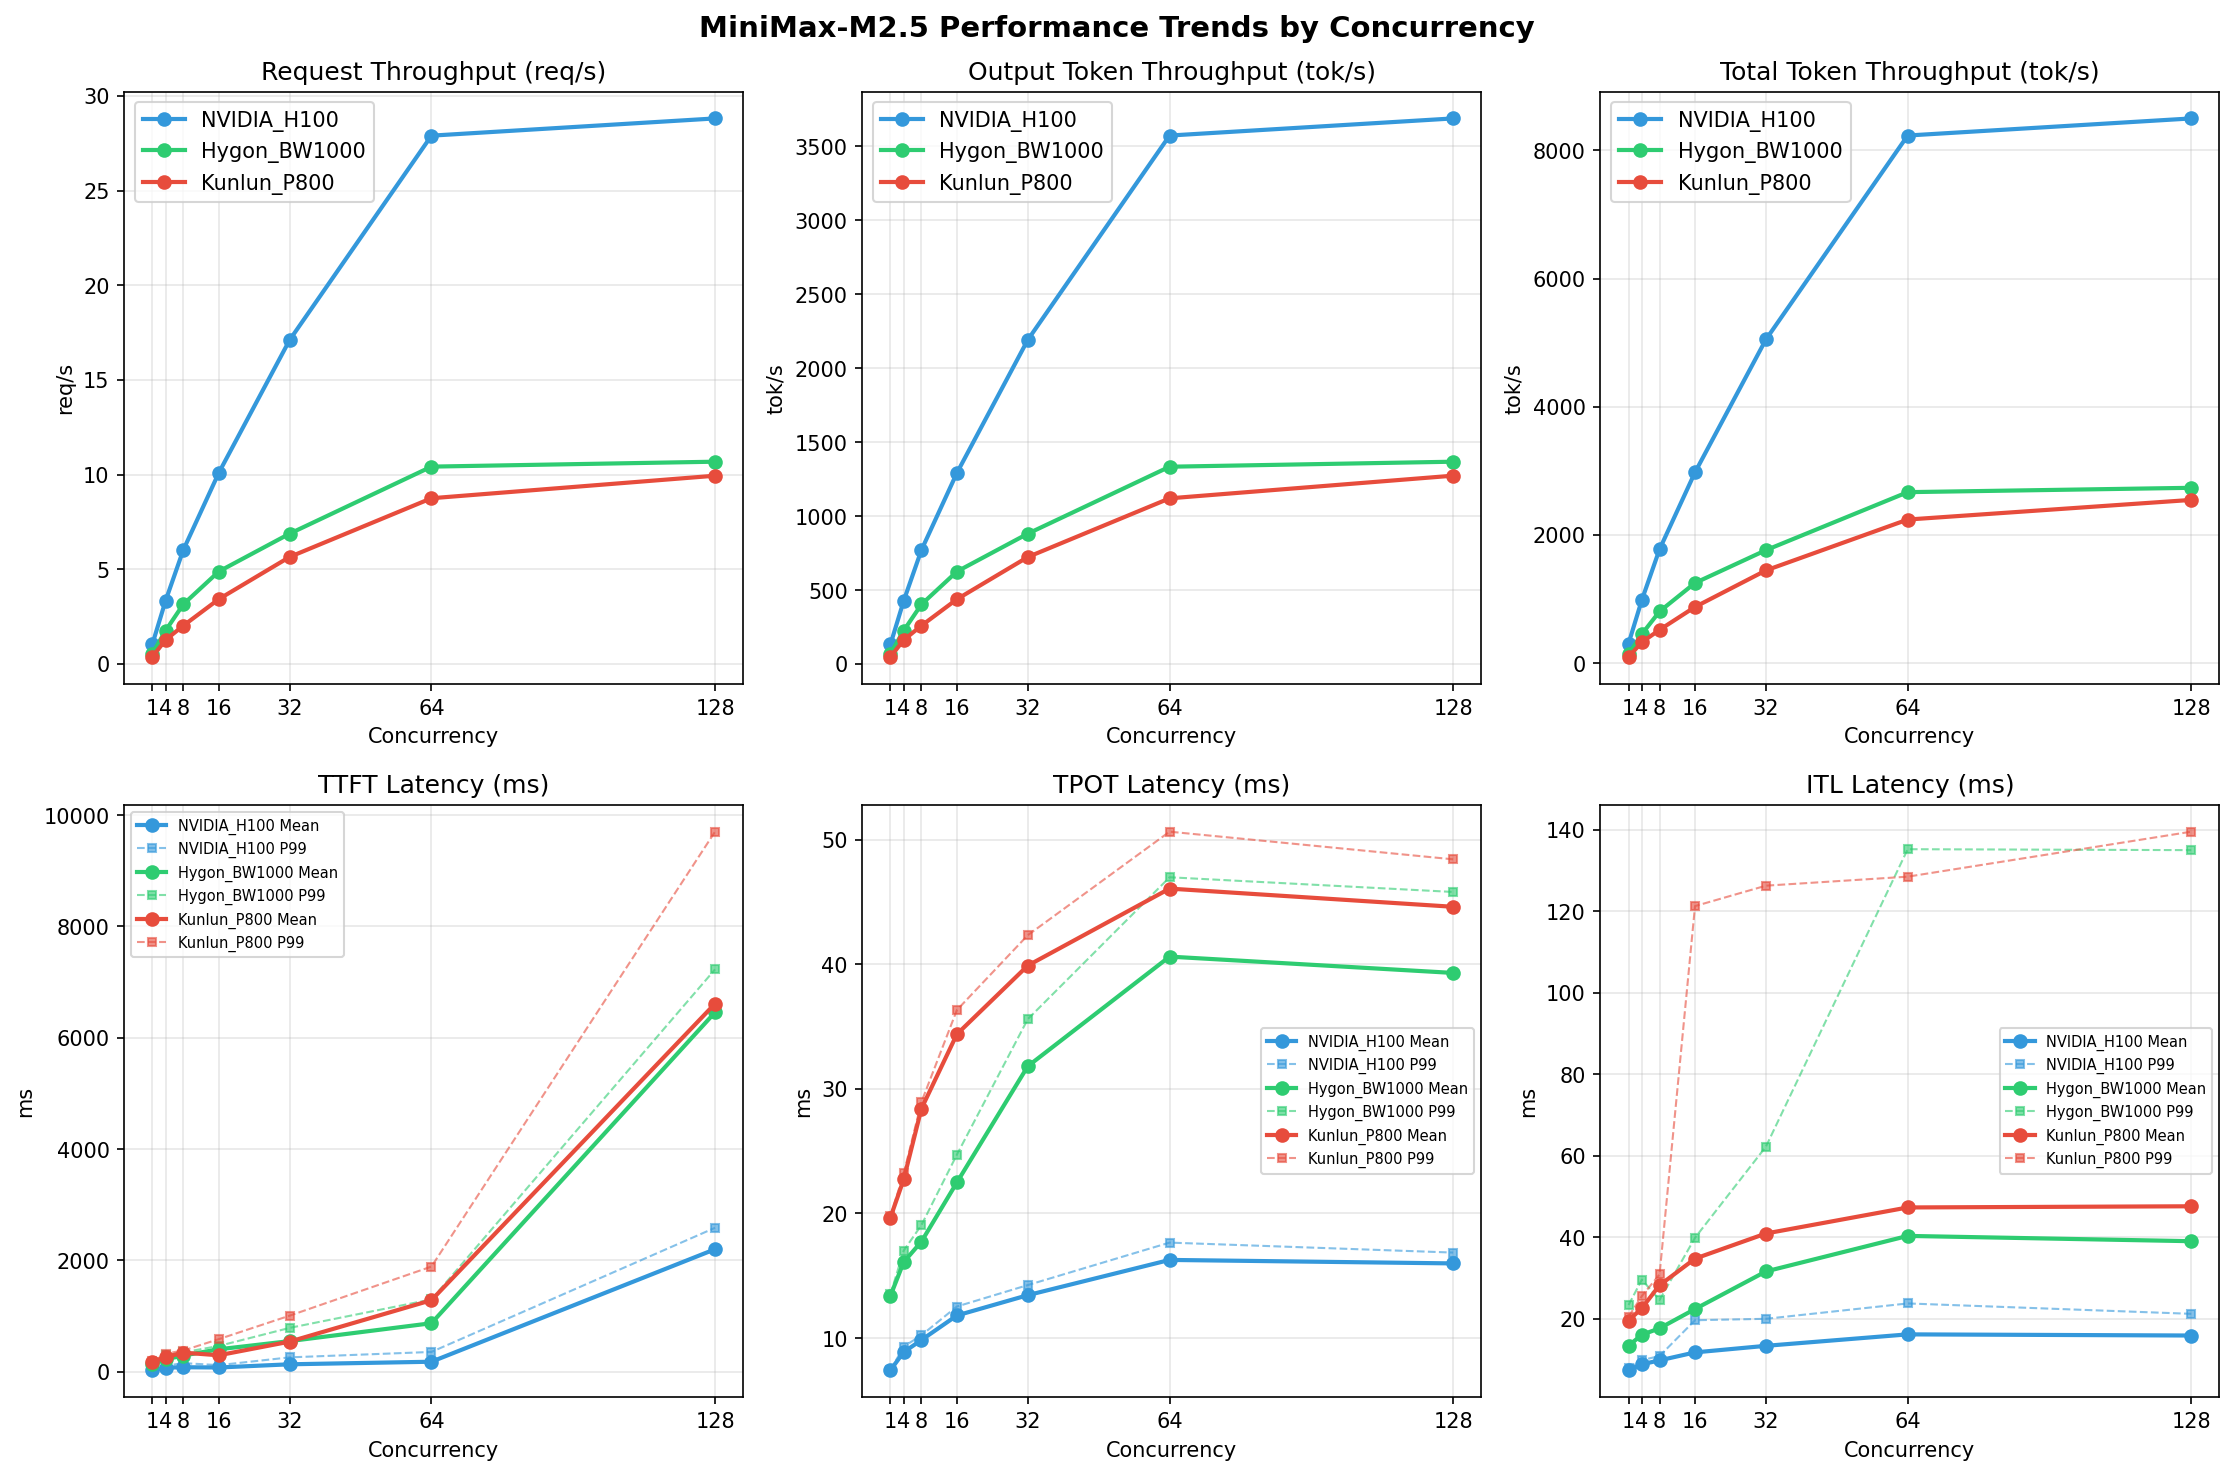

Values plotted in this chart, from the file beside it:
Metric, Hygon_BW1000-1, Hygon_BW1000-4, Hygon_BW1000-8, Hygon_BW1000-16, Hygon_BW1000-32, Hygon_BW1000-64, Hygon_BW1000-128, Kunlun_P800-1, Kunlun_P800-4, Kunlun_P800-8, Kunlun_P800-16, Kunlun_P800-32, Kunlun_P800-64, Kunlun_P800-128, NVIDIA_H100-1, NVIDIA_H100-4, NVIDIA_H100-8, NVIDIA_H100-16, NVIDIA_H100-32, NVIDIA_H100-64, NVIDIA_H100-128
[[Serving Benchmark Result]], , , , , , , , , , , , , , , , , , , , , , , 
Successful requests, 1000, 1000, 1000, 1000, 1000, 1000, 1000, 1000, 1000, 1000, 1000, 1000, 1000, 1000, 1000, 1000, 1000, 1000, 1000, 1000, 1000
Failed requests, 0, , 0, 0, , 0, 0, , 0, 0, , 0, 0, , 0, 0, , 0, 0, , 0
Benchmark duration (s), 1836, 2677, 969, 566.7, 787.5, 299.7, 317.9, 494.1, 166.2, 204.9, 292.4, 99.14, 145.3, 177.1, 58.43, 96.00, 114.3, 35.84, 93.62, 100.6, 34.71
Total input tokens, 128000, 127981, 167000, 128000, 127981, 167000, 128000, 127981, 167000, 128000, 127981, 167000, 128000, 127981, 167000, 128000, 127981, 167000, 128000, 127981, 167000
Total generated tokens, 128000, 128000, 128000, 128000, 127901, 128000, 128000, 128000, 128000, 128000, 127968, 128000, 128000, 128000, 128000, 128000, 128000, 128000, 128000, 128000, 128000
Request throughput (req/s), 0.54, 0.37, 1.03, 1.76, 1.27, 3.34, 3.15, 2.02, 6.02, 4.88, 3.42, 10.09, 6.88, 5.65, 17.11, 10.42, 8.75, 27.90, 10.68, 9.94, 28.81
Output token throughput (tok/s), 69.71, 47.82, 132.1, 225.9, 162.4, 427.1, 402.6, 259.1, 770.4, 624.7, 437.6, 1291, 880.7, 722.7, 2191, 1333, 1120, 3572, 1367, 1273, 3687
Peak output token throughput (tok/s), 77.00, 52.00, 135, 272, 183, 460, 472, 295, 830, 750, 524, 1408, 1178, 927, 2459, 1856, 1568, 4154, 1856, 1600, 4160
Peak concurrent requests, 2.00, 2.00, 3.00, 8.00, 8.00, 8.00, 16.00, 16.00, 16.00, 32.00, 32.00, 32.00, 64.00, 64.00, 64.00, 128, 128, 128, 192, 192, 192
Total token throughput (tok/s), 139.4, 95.63, 304.4, 451.7, 324.9, 984.4, 805.2, 518.1, 1775, 1249, 875.2, 2976, 1761, 1445, 5049, 2667, 2239, 8232, 2734, 2545, 8498
[[Time to First Token]], , , , , , , , , , , , , , , , , , , , , , , 
Mean TTFT (ms), 134.7, 177.9, 26.79, 221.3, 260.6, 71.90, 289.8, 341.6, 79.41, 401.8, 294.2, 74.88, 548.8, 539.4, 132.1, 870.6, 1284, 178.3, 6458, 6613, 2200
Median TTFT (ms), 134.9, 178.4, 26.80, 259.9, 303, 87.54, 326.9, 370.2, 84.88, 435.2, 268.3, 88.43, 612, 547.7, 144.2, 885.6, 1411, 190.9, 6870, 6805, 2326
P95 TTFT (ms), 141.1, 180.8, 28.01, 276.5, 309.2, 102.4, 333.9, 376.9, 136.4, 449.3, 521.6, 111.2, 764.5, 994.1, 176.2, 1234, 1795, 302.1, 7223, 9204, 2581
P99 TTFT (ms), 149, 185, 29.15, 295, 323.9, 105.8, 347, 379.6, 153.3, 461.6, 584, 116.9, 786.6, 1006, 256.8, 1298, 1888, 354.3, 7230, 9704, 2585
[[Time per Output Token]], , , , , , , , , , , , , , , , , , , , , , , 
Mean TPOT (ms), 13.39, 19.67, 7.42, 16.10, 22.74, 8.87, 17.74, 28.42, 9.84, 22.49, 34.39, 11.81, 31.82, 39.90, 13.44, 40.62, 46.08, 16.27, 39.31, 44.62, 15.99
Median TPOT (ms), 13.39, 19.67, 7.42, 15.93, 22.66, 8.78, 17.57, 28.37, 9.76, 22.39, 34.79, 11.80, 31.31, 39.96, 13.38, 40.76, 46.08, 16.24, 39.54, 44.94, 16.05
P95 TPOT (ms), 13.43, 19.72, 7.42, 16.93, 23.17, 9.21, 19.00, 28.87, 10.15, 24.52, 35.71, 12.27, 35.00, 41.89, 14.16, 44.70, 50.20, 17.31, 39.81, 47.37, 16.55
P99 TPOT (ms), 13.50, 19.78, 7.43, 17.02, 23.21, 9.31, 19.07, 28.95, 10.22, 24.72, 36.33, 12.53, 35.60, 42.34, 14.25, 46.99, 50.65, 17.66, 45.81, 48.43, 16.86
[[Inter-token Latency]], , , , , , , , , , , , , , , , , , , , , , , 
Mean ITL (ms), 13.36, 19.52, 7.36, 16.04, 22.57, 8.80, 17.63, 28.20, 9.76, 22.36, 34.72, 11.72, 31.58, 40.89, 13.33, 40.30, 47.28, 16.14, 39.00, 47.57, 15.86
Median ITL (ms), 13.33, 19.65, 7.41, 15.94, 22.39, 8.78, 17.70, 28.20, 9.77, 22.75, 32.20, 11.42, 31.03, 36.87, 13.42, 38.56, 43.89, 15.96, 38.51, 43.87, 15.92
P95 ITL (ms), 16.00, 19.81, 7.52, 18.07, 22.64, 9.08, 19.29, 28.47, 10.11, 25.61, 55.08, 12.82, 33.51, 74.92, 14.05, 40.80, 59.35, 17.16, 41.70, 44.77, 16.84
P99 ITL (ms), 23.34, 20.48, 7.81, 29.56, 25.54, 9.81, 24.60, 30.85, 10.83, 39.84, 121.2, 19.61, 62.20, 126.2, 19.96, 135.2, 128.4, 23.73, 134.9, 139.5, 21.18
